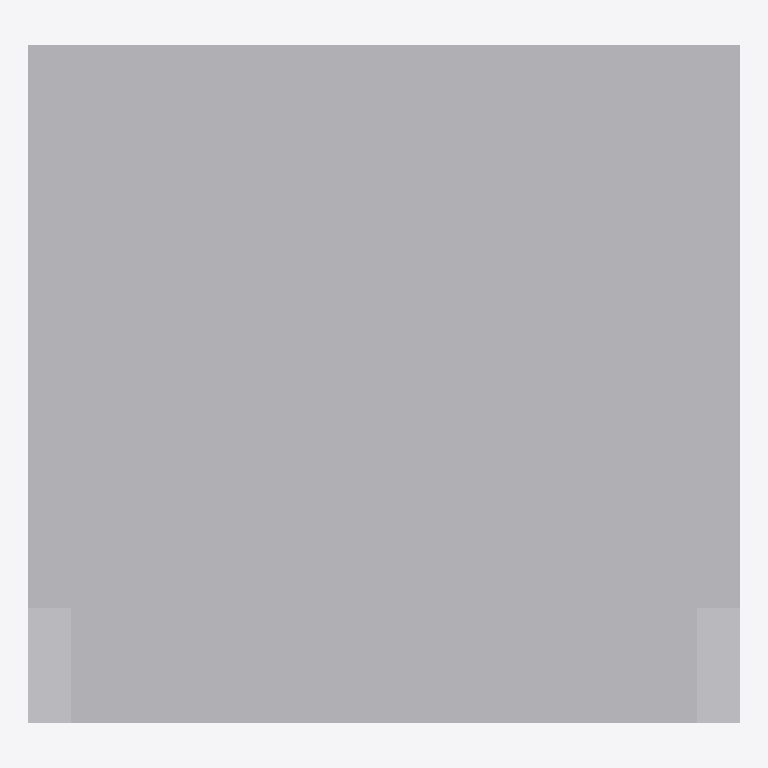
Plan cut of the same IFC building model at storey 'Implantacion conceptual' (level 0.00 m, cut at 1.40 m), seen from above with north up, elements coloured by IFC class (only those large enough to see are counted): 3 other elements (light grey). Cut surfaces are drawn darker.
Extent 4.4 m × 4.2 m × 5.6 m (x, y, z). Storeys (1): Implantacion conceptual at 0.00 m. Elements (4): 4 IfcBuildingElementProxy.

HEADER;
FILE_DESCRIPTION(('Diseno conceptual sintetico DRAFT'),'2;1');
FILE_NAME('BC-TR101-A.ifc','2026-11-16T00:00:00',('TrazIA-3D'),('TrazIA-3D'),'TrazIA-3D','TrazIA-3D','DRAFT');
FILE_SCHEMA(('IFC4'));
ENDSEC;
DATA;
#7=IFCPROJECT('3kmToxqAtArjjKuMEvHy0c',$,'BC-TR101','Diseno conceptual sintetico',$,'Torre de refrigeración de tiro inducido','DRAFT',(#6),#5);
#8=IFCSITE('1xv2Moyq9nR4qGf0Fh80W_',$,'Catalogo sintetico',$,$,#3,$,$,.ELEMENT.,$,$,$,$,$);
#9=IFCBUILDING('2l5SgFAXuwUpuQyjhNZhGR',$,'Equipos de proceso',$,$,#3,$,$,.ELEMENT.,$,$,$);
#10=IFCBUILDINGSTOREY('3AefWYDCthhNvacryc$q_j',$,'Implantacion conceptual',$,$,#3,$,$,.ELEMENT.,0.0);
#23=IFCBUILDINGELEMENTPROXY('10zXDKQs3yX5HgKqkcK4J2',$,'Carcasa','Componente exterior conceptual DRAFT','cooling-tower',#3,#22,'BC-TR101',$);
#28=IFCBUILDINGELEMENTPROXY('3VDzRTLmvKqDMk5Pl406ZC',$,'Entrada de aire','Componente exterior conceptual DRAFT','cooling-tower',#3,#27,'BC-TR101',$);
#18=IFCBUILDINGELEMENTPROXY('1EKeWXDPy7B3gNuodRE5Il',$,'Balsa','Componente exterior conceptual DRAFT','cooling-tower',#3,#17,'BC-TR101',$);
ENDSEC;
